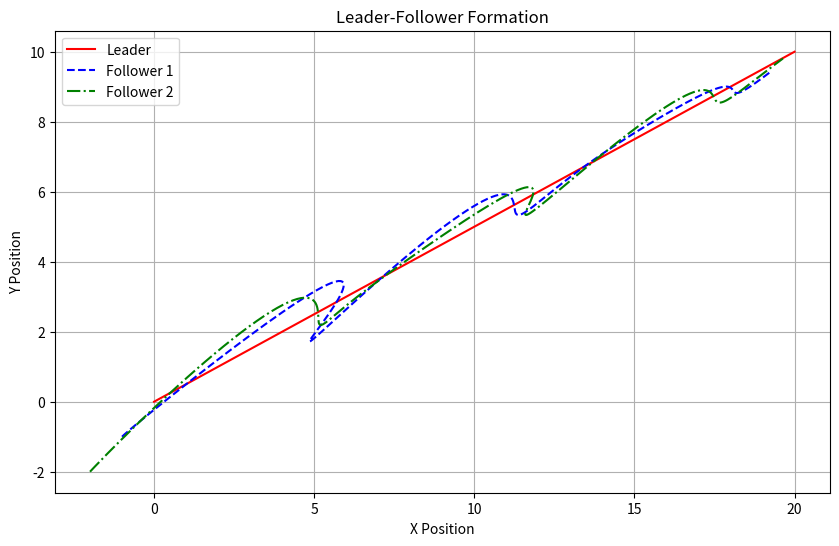

The matplotlib source for this figure:
import numpy as np
import matplotlib.pyplot as plt

# 定义智能体的初始位置和速度
# 领航者初始位置和速度
leader_position = np.array([0, 0], dtype=float)
leader_velocity = np.array([1, 0.5], dtype=float)

# 跟随者初始位置和速度
follower1_position = np.array([-1, -1], dtype=float)
follower1_velocity = np.array([0, 0], dtype=float)
follower2_position = np.array([-2, -2], dtype=float)
follower2_velocity = np.array([0, 0], dtype=float)

# 控制参数
k1 = 1.0  # 领航者影响力
k2 = 0.5  # 跟随者之间的影响力
k3 = 0.1  # 速度衰减系数

# 仿真时间和步长
time = 20  # 仿真总时间为20秒
dt = 0.1  # 时间步长为0.1秒
steps = int(time / dt)  # 总的仿真步数

# 记录位置变化
leader_positions = [leader_position.copy()]
follower1_positions = [follower1_position.copy()]
follower2_positions = [follower2_position.copy()]

# 仿真过程
for step in range(steps):
    # 更新领航者位置
    leader_position += leader_velocity * dt
    
    # 计算跟随者的控制输入
    # u_f1和u_f2是跟随者1和跟随者2的控制输入
    u_f1 = k1 * (leader_position - follower1_position) + k2 * (follower2_position - follower1_position) - k3 * follower1_velocity
    u_f2 = k1 * (leader_position - follower2_position) + k2 * (follower1_position - follower2_position) - k3 * follower2_velocity
    
    # 更新跟随者速度和位置
    follower1_velocity += u_f1 * dt
    follower1_position += follower1_velocity * dt
    follower2_velocity += u_f2 * dt
    follower2_position += follower2_velocity * dt
    
    # 记录位置
    leader_positions.append(leader_position.copy())
    follower1_positions.append(follower1_position.copy())
    follower2_positions.append(follower2_position.copy())

# 将位置记录转换为numpy数组，方便绘图
leader_positions = np.array(leader_positions)
follower1_positions = np.array(follower1_positions)
follower2_positions = np.array(follower2_positions)

# 绘图
plt.figure(figsize=(10, 6))
plt.plot(leader_positions[:, 0], leader_positions[:, 1], 'r-', label='Leader')
plt.plot(follower1_positions[:, 0], follower1_positions[:, 1], 'b--', label='Follower 1')
plt.plot(follower2_positions[:, 0], follower2_positions[:, 1], 'g-.', label='Follower 2')
plt.xlabel('X Position')
plt.ylabel('Y Position')
plt.legend()
plt.title('Leader-Follower Formation')
plt.grid(True)
plt.show()
